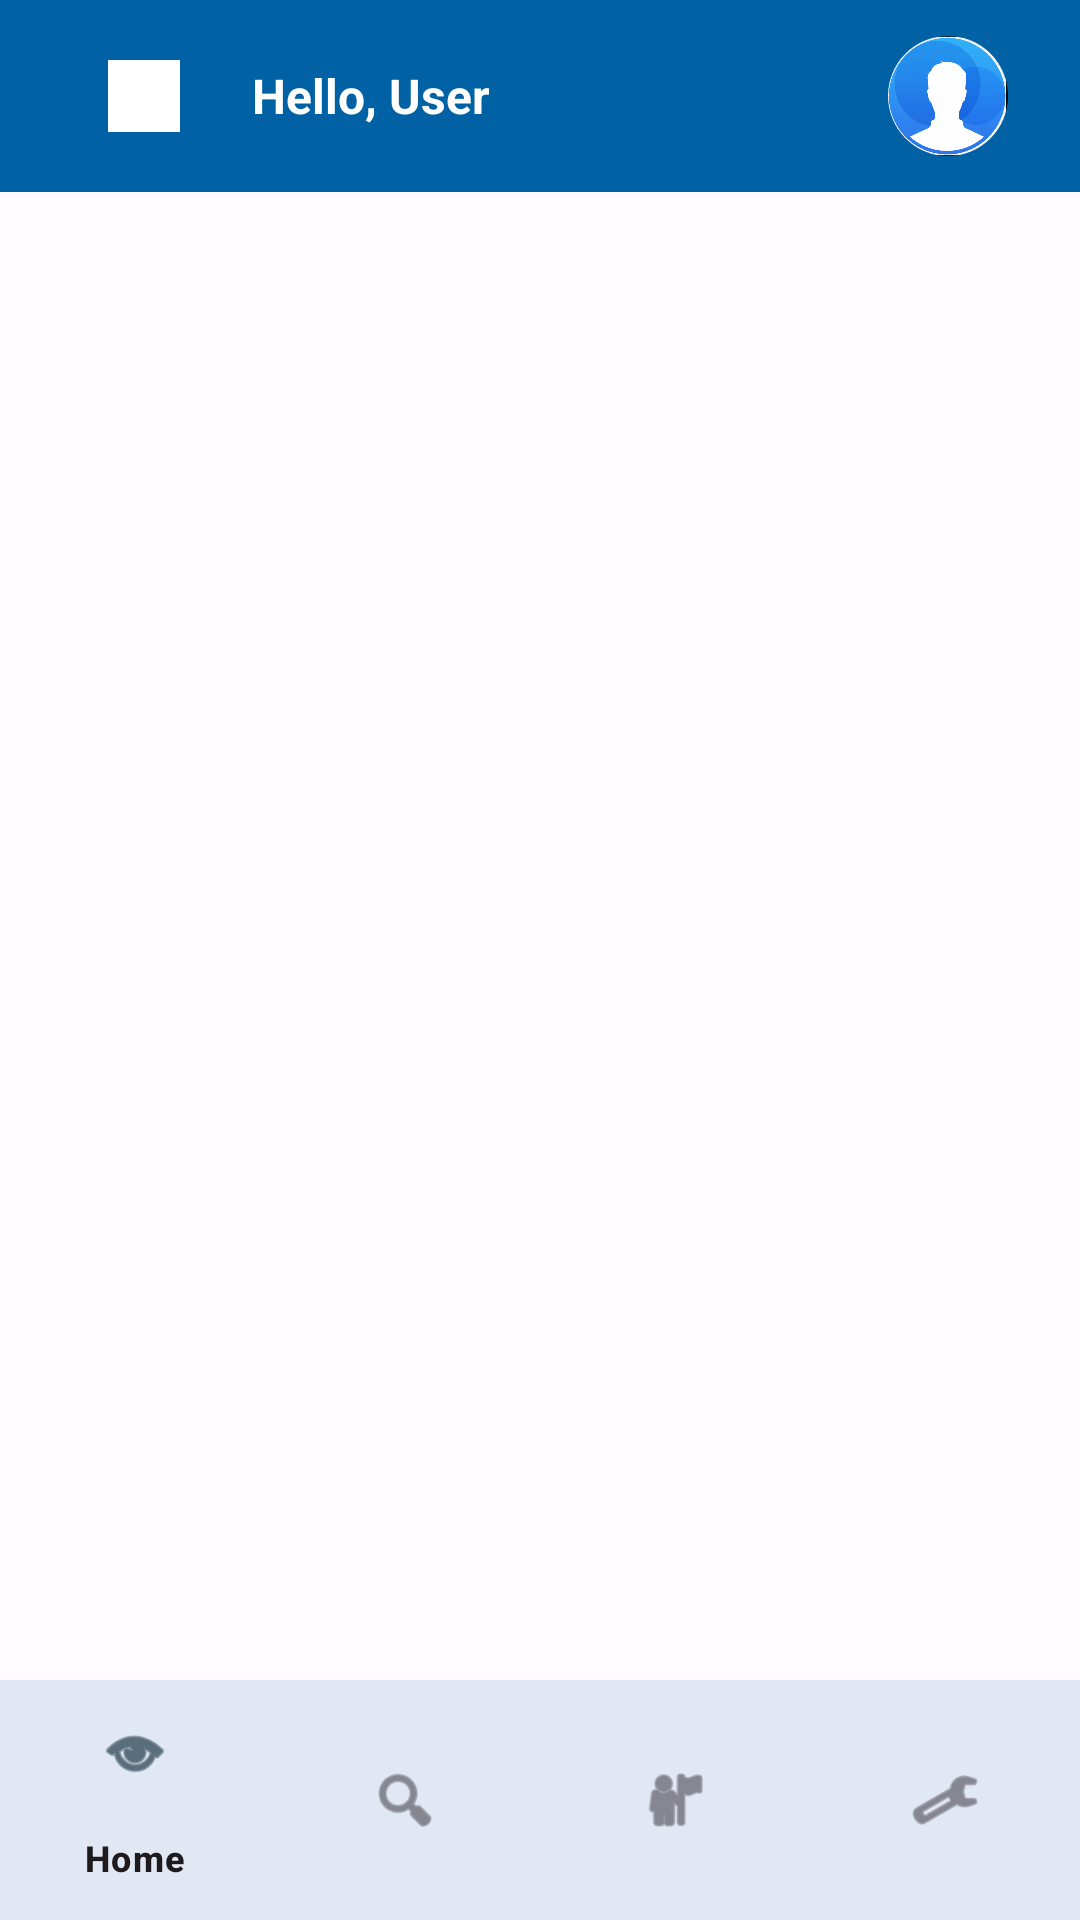

Here is an Android app screen rendered from its layout file. Give the layout XML and the strings, colors and styles it references.
<!-- AndroidManifest.xml: application theme Theme.Apni_svari -->
<!-- res/layout/activity_main_user_page.xml -->
<?xml version="1.0" encoding="utf-8"?>
<androidx.constraintlayout.widget.ConstraintLayout xmlns:android="http://schemas.android.com/apk/res/android"
    xmlns:app="http://schemas.android.com/apk/res-auto"
    xmlns:tools="http://schemas.android.com/tools"
    android:id="@+id/main"
    android:layout_width="match_parent"
    android:layout_height="match_parent"
    android:background="?attr/colorSurface"
    tools:context=".MainUserPage">

    <androidx.appcompat.widget.Toolbar
        android:id="@+id/topBar"
        android:layout_width="0dp"
        android:layout_height="?attr/actionBarSize"
        android:background="?attr/colorPrimary"
        android:elevation="4dp"
        app:title="APNI-Svari"
        app:titleTextAppearance="@style/SellerToolbarTitle"
        app:titleCentered="false"
        app:layout_constraintTop_toTopOf="parent"
        app:layout_constraintStart_toStartOf="parent"
        app:layout_constraintEnd_toEndOf="parent">

        <LinearLayout
            android:layout_width="match_parent"
            android:layout_height="match_parent"
            android:orientation="horizontal"
            android:gravity="center_vertical"
            android:paddingStart="8dp"
            android:paddingEnd="16dp">

            <ImageView
                android:id="@+id/backButton"
                android:layout_width="48dp"
                android:layout_height="48dp"
                android:src="@drawable/backarrow"
                android:contentDescription="Back"
                android:scaleType="fitCenter"
                android:padding="12dp"
                android:background="?attr/selectableItemBackgroundBorderless"
                app:tint="@color/md_theme_light_onPrimary"
                android:clickable="true"
                android:focusable="true" />

            <TextView
                android:id="@+id/userNameText"
                android:layout_width="0dp"
                android:layout_height="wrap_content"
                android:layout_weight="1"
                android:text="@string/hello_user"
                android:textSize="16sp"
                android:textStyle="bold"
                android:textColor="@color/md_theme_light_onPrimary"
                android:layout_marginStart="12dp" />

            <com.google.android.material.imageview.ShapeableImageView
                android:id="@+id/headerProfileImage"
                android:layout_width="40dp"
                android:layout_height="40dp"
                android:src="@drawable/profilepic"
                android:contentDescription="Profile"
                android:scaleType="centerCrop"
                android:layout_marginEnd="8dp"
                app:shapeAppearanceOverlay="@style/RoundedProfileImage"
                android:background="@android:color/white" />
        </LinearLayout>
    </androidx.appcompat.widget.Toolbar>

    <androidx.viewpager2.widget.ViewPager2
        android:id="@+id/viewPager"
        android:layout_width="0dp"
        android:layout_height="0dp"
        app:layout_constraintTop_toBottomOf="@id/topBar"
        app:layout_constraintBottom_toTopOf="@id/bottomNavigation"
        app:layout_constraintStart_toStartOf="parent"
        app:layout_constraintEnd_toEndOf="parent" />

    <FrameLayout
        android:id="@+id/buyerDetailContainer"
        android:layout_width="0dp"
        android:layout_height="0dp"
        android:visibility="gone"
        android:clickable="true"
        android:focusable="true"
        android:background="?attr/colorSurface"
        app:layout_constraintTop_toBottomOf="@id/topBar"
        app:layout_constraintBottom_toTopOf="@id/bottomNavigation"
        app:layout_constraintStart_toStartOf="parent"
        app:layout_constraintEnd_toEndOf="parent" />

    <com.google.android.material.bottomnavigation.BottomNavigationView
        android:id="@+id/bottomNavigation"
        android:layout_width="0dp"
        android:layout_height="wrap_content"
        android:background="?attr/colorSurface"
        app:elevation="8dp"
        app:menu="@menu/bottom_nav_menu"
        app:layout_constraintBottom_toBottomOf="parent"
        app:layout_constraintStart_toStartOf="parent"
        app:layout_constraintEnd_toEndOf="parent" />

</androidx.constraintlayout.widget.ConstraintLayout>
<!-- resources referenced by this layout -->
<resources>
  <color name="md_theme_light_onPrimary">#FFFFFF</color>
  <string name="hello_user">Hello, User</string>
  <style name="RoundedProfileImage" parent="">
          <item name="cornerFamily">rounded</item>
          <item name="cornerSize">50%</item>
      </style>
  <style name="SellerToolbarTitle" parent="TextAppearance.AppCompat.Widget.ActionBar.Title">
          <item name="android:textStyle">bold</item>
          <item name="android:textSize">18sp</item>
          <item name="android:textColor">@android:color/white</item>
      </style>
  <style name="Theme.Apni_svari" parent="Base.Theme.Apni_svari" />
  <color name="md_theme_light_primary">#0061A4</color>
  <color name="md_theme_light_primaryContainer">#D4E4FF</color>
  <color name="md_theme_light_onPrimaryContainer">#001D3B</color>
  <color name="md_theme_light_secondary">#00658C</color>
  <color name="md_theme_light_onSecondary">#FFFFFF</color>
  <color name="md_theme_light_secondaryContainer">#C7E7FF</color>
  <color name="md_theme_light_onSecondaryContainer">#001E2E</color>
  <color name="md_theme_light_tertiary">#D65100</color>
  <color name="md_theme_light_onTertiary">#FFFFFF</color>
  <color name="md_theme_light_tertiaryContainer">#FFD8CC</color>
  <color name="md_theme_light_onTertiaryContainer">#3D1E00</color>
  <color name="md_theme_light_error">#B3261E</color>
  <color name="md_theme_light_errorContainer">#F9DEDC</color>
  <color name="md_theme_light_onError">#FFFFFF</color>
  <color name="md_theme_light_onErrorContainer">#410E0B</color>
  <color name="md_theme_light_background">#FFFBFE</color>
  <color name="md_theme_light_onBackground">#1F1A1D</color>
  <color name="md_theme_light_surface">#FFFBFE</color>
  <color name="md_theme_light_onSurface">#1F1A1D</color>
  <color name="md_theme_light_surfaceVariant">#ECE0E7</color>
  <color name="md_theme_light_onSurfaceVariant">#49454F</color>
  <color name="md_theme_light_outline">#79747E</color>
</resources>
